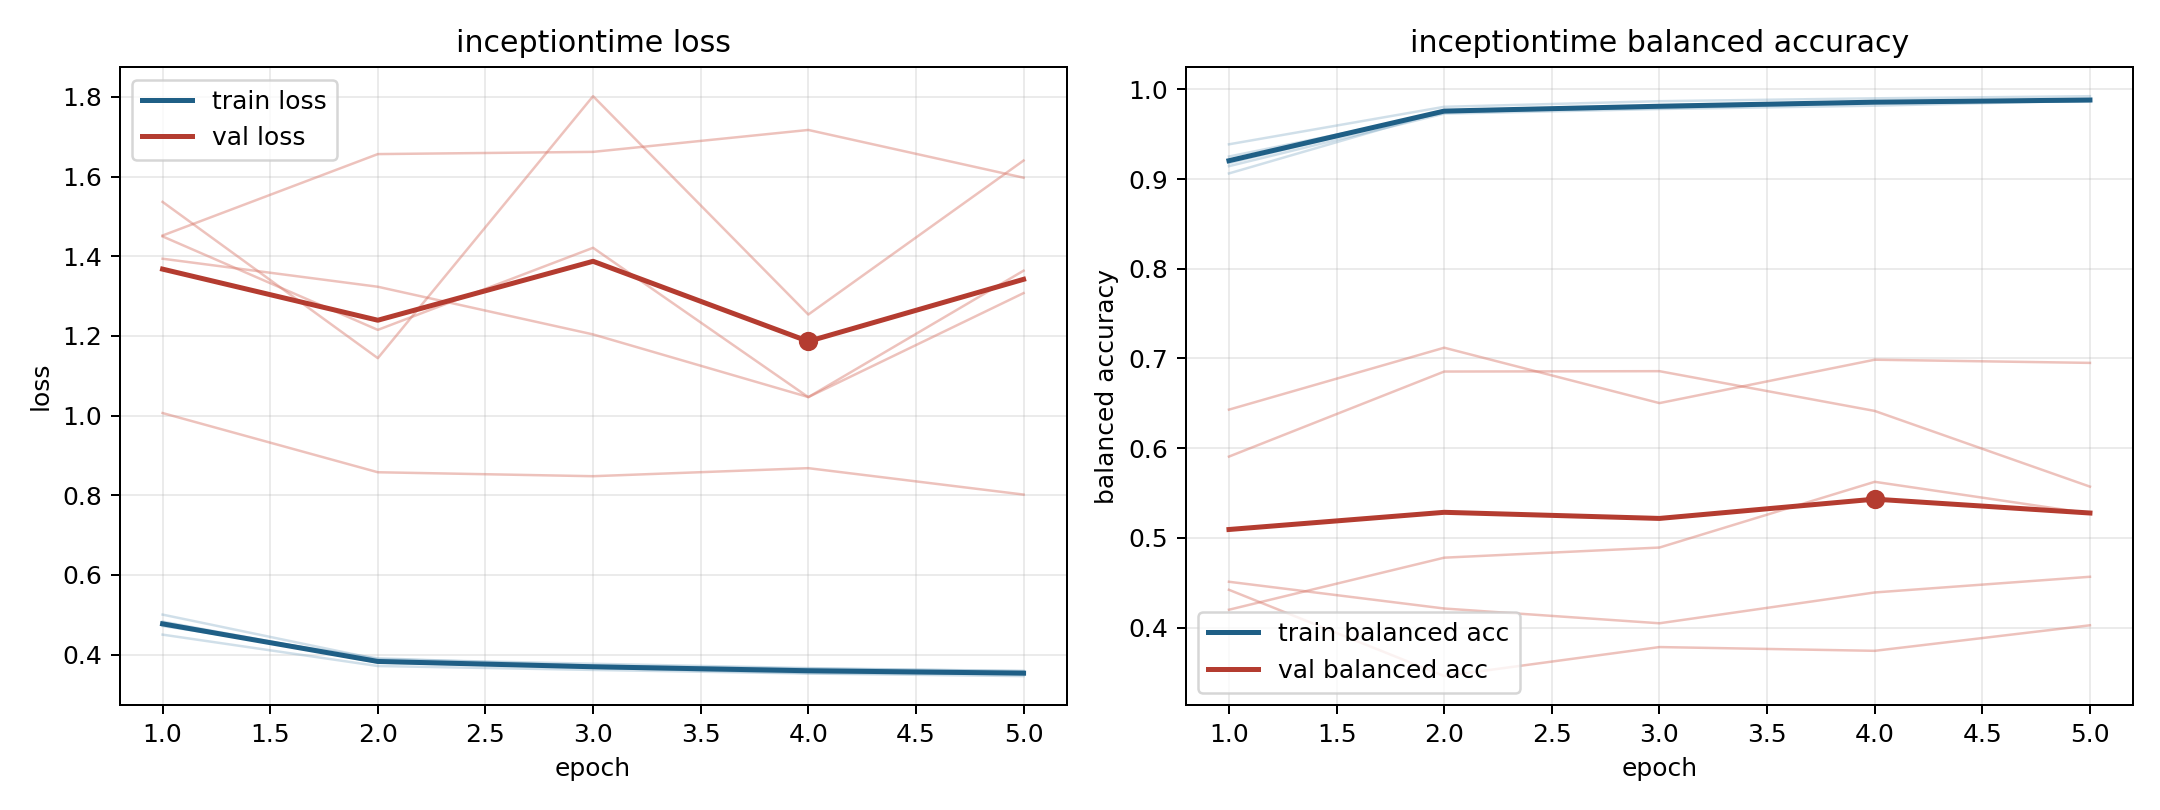

The data file committed next to this chart (first rows):
model, fold, epoch, train_loss, train_balanced_accuracy, val_loss, val_balanced_accuracy
inceptiontime, 1, 1, 0.4501, 0.9388, 1.452, 0.4421
inceptiontime, 1, 2, 0.3713, 0.9806, 1.657, 0.3458
inceptiontime, 1, 3, 0.3615, 0.9869, 1.662, 0.3782
inceptiontime, 1, 4, 0.3525, 0.9901, 1.717, 0.374
inceptiontime, 1, 5, 0.346, 0.9924, 1.597, 0.4025
inceptiontime, 2, 1, 0.4828, 0.9144, 1.537, 0.5906
inceptiontime, 2, 2, 0.3834, 0.973, 1.144, 0.6854
inceptiontime, 2, 3, 0.3697, 0.9781, 1.802, 0.6858
inceptiontime, 2, 4, 0.3604, 0.9819, 1.254, 0.6415
inceptiontime, 2, 5, 0.3514, 0.9874, 1.64, 0.5571
inceptiontime, 3, 1, 0.4718, 0.9252, 1.394, 0.4198
inceptiontime, 3, 2, 0.3907, 0.974, 1.323, 0.4779
inceptiontime, 3, 3, 0.3721, 0.9821, 1.204, 0.4892
inceptiontime, 3, 4, 0.3647, 0.9864, 1.047, 0.5625
inceptiontime, 3, 5, 0.3593, 0.9871, 1.308, 0.5272
inceptiontime, 4, 1, 0.5004, 0.9063, 1.006, 0.6429
inceptiontime, 4, 2, 0.3883, 0.976, 0.8578, 0.712
inceptiontime, 4, 3, 0.377, 0.9791, 0.8479, 0.6502
inceptiontime, 4, 4, 0.3661, 0.985, 0.8681, 0.6986
inceptiontime, 4, 5, 0.3582, 0.9874, 0.8017, 0.6951
inceptiontime, 5, 1, 0.4807, 0.9179, 1.45, 0.451
inceptiontime, 5, 2, 0.38, 0.9758, 1.215, 0.4212
inceptiontime, 5, 3, 0.3671, 0.9801, 1.421, 0.4047
inceptiontime, 5, 4, 0.3536, 0.9856, 1.046, 0.4391
inceptiontime, 5, 5, 0.3519, 0.9867, 1.364, 0.4566
